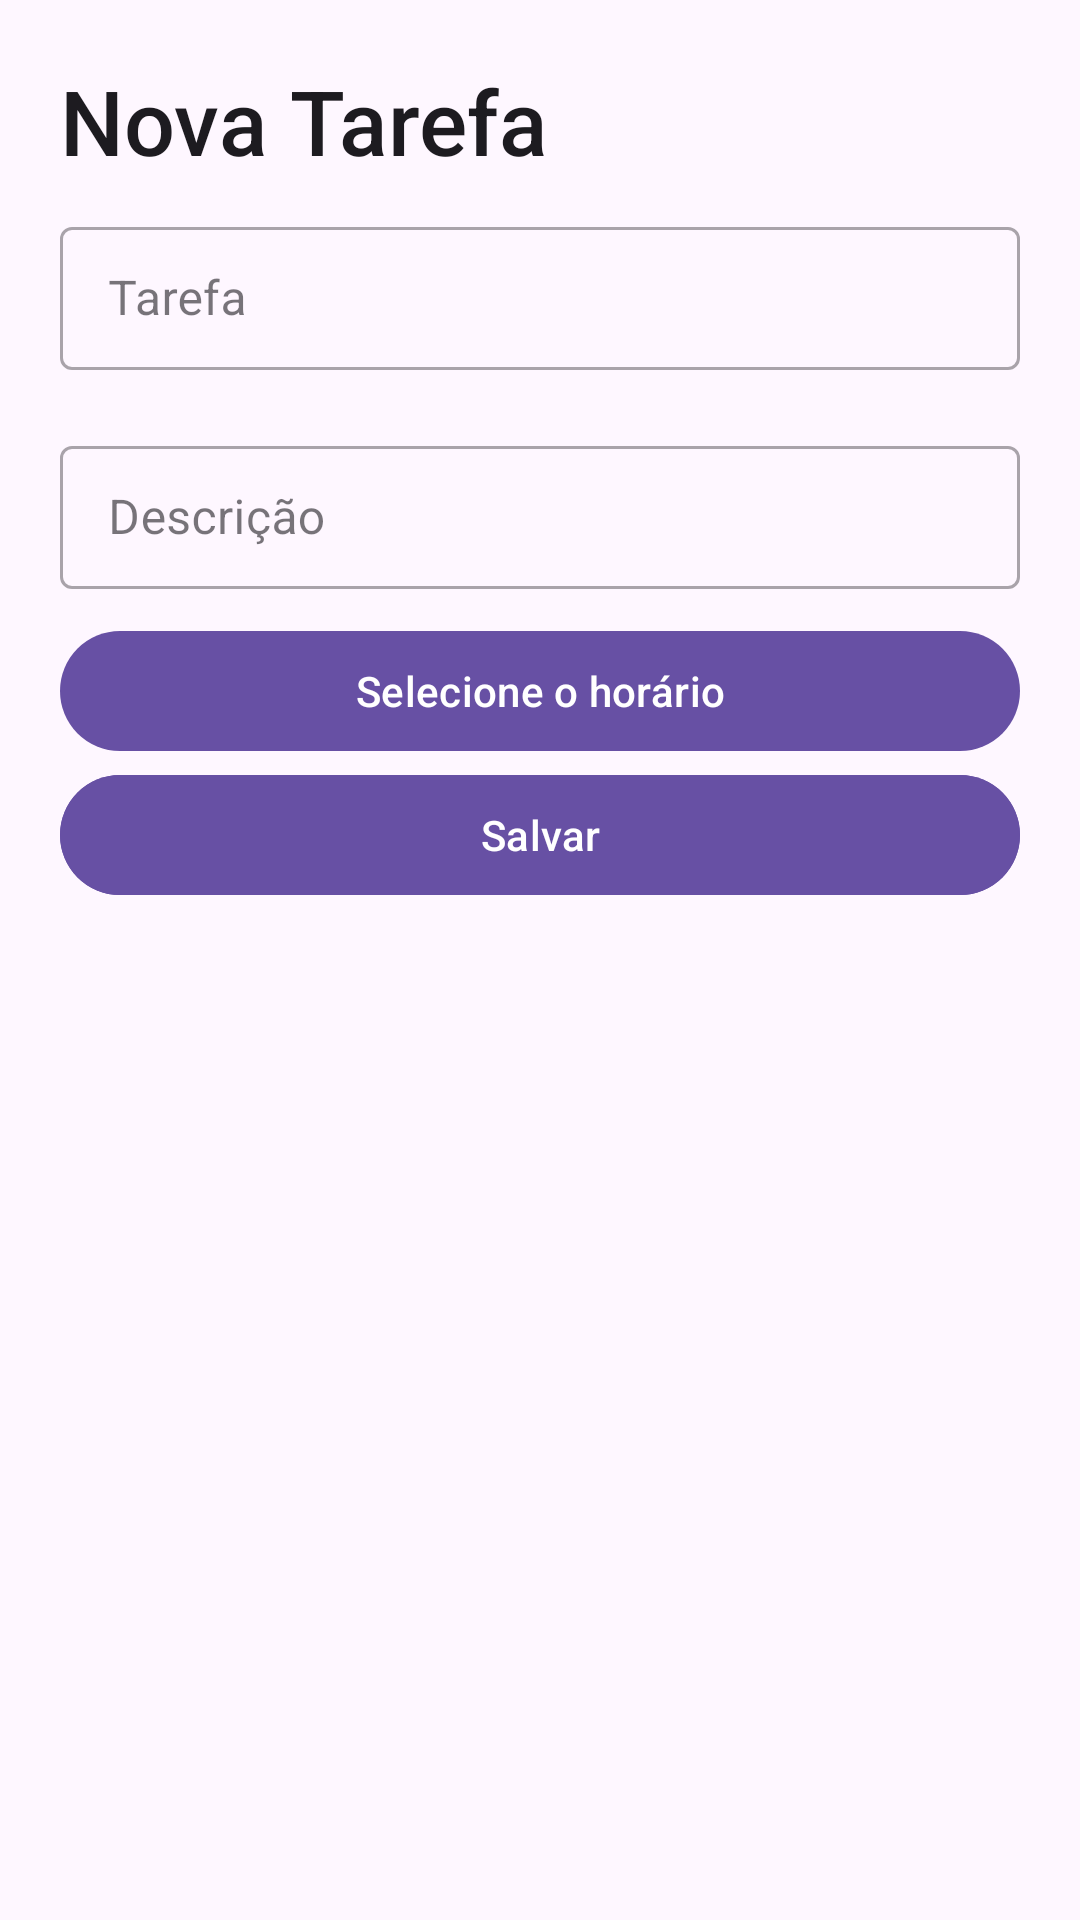

Reconstruct the res/layout file that produces this screen, plus the resources it refers to.
<!-- AndroidManifest.xml: application theme Theme.ToDoTrab -->
<!-- res/layout/fragment_new_task_sheet.xml -->
<?xml version="1.0" encoding="utf-8"?>
<LinearLayout
    android:orientation="vertical"
    xmlns:android="http://schemas.android.com/apk/res/android"
    xmlns:tools="http://schemas.android.com/tools"
    android:layout_width="match_parent"
    android:layout_height="wrap_content"
    tools:context=".NewTaskSheet">


    <TextView
        android:id="@+id/taskTitle"
        android:layout_width="match_parent"
        android:layout_height="wrap_content"
        android:text="Nova Tarefa"
        android:textSize="30sp"
        android:layout_marginTop="20dp"
        android:layout_marginStart="20dp"
        style="@style/TextAppearance.AppCompat.Title"/>


    <com.google.android.material.textfield.TextInputLayout
        style="@style/Widget.MaterialComponents.TextInputLayout.OutlinedBox.Dense"
        android:layout_width="match_parent"
        android:layout_height="wrap_content"
        android:layout_marginVertical="10dp"
        android:layout_marginHorizontal="20dp">

        <com.google.android.material.textfield.TextInputEditText
            android:layout_width="match_parent"
            android:layout_height="match_parent"
            android:id="@+id/name"
            android:hint="Tarefa"/>

    </com.google.android.material.textfield.TextInputLayout>

    <com.google.android.material.textfield.TextInputLayout
        style="@style/Widget.MaterialComponents.TextInputLayout.OutlinedBox.Dense"
        android:layout_width="match_parent"
        android:layout_height="wrap_content"
        android:layout_marginVertical="10dp"
        android:layout_marginHorizontal="20dp">

        <com.google.android.material.textfield.TextInputEditText
            android:layout_width="match_parent"
            android:layout_height="match_parent"
            android:id="@+id/desc"
            android:hint="Descrição">

        </com.google.android.material.textfield.TextInputEditText>

    </com.google.android.material.textfield.TextInputLayout>

    <com.google.android.material.button.MaterialButton
        android:id="@+id/timePickerButton"
        android:layout_width="match_parent"
        android:layout_height="wrap_content"
        android:layout_gravity="center"
        android:layout_marginHorizontal="20dp"
        android:text="Selecione o horário"/>

    <com.google.android.material.button.MaterialButton
        android:id="@+id/saveButton"
        android:layout_width="match_parent"
        android:layout_height="wrap_content"
        android:layout_gravity="center"
        android:layout_marginHorizontal="20dp"
        android:backgroundTint="?attr/colorPrimary"
        android:textColor="?colorOnPrimary"
        android:text="Salvar"/>

</LinearLayout>
<!-- resources referenced by this layout -->
<resources>
  <style name="Theme.ToDoTrab" parent="Base.Theme.ToDoTrab" />
  <style name="Base.Theme.ToDoTrab" parent="Theme.Material3.DayNight.NoActionBar">
          
          
      </style>
</resources>
